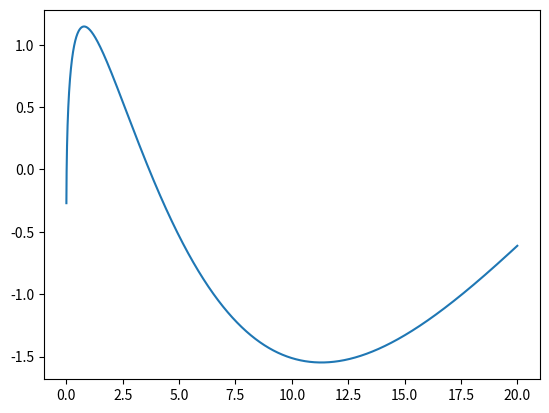

Write Python code to recreate this figure.
import numpy as np
import matplotlib.pyplot as plt

omega = 0.8
delta = 0.1

A = np.matrix([[0, 1], [-omega ** 2, -2 * delta * omega]])
B = np.c_[[0, 1]]
Sf = np.matrix('3 0; 0 1')
Q = 0.001 * np.identity(2)
R = 1
tf = 20
dt = 0.001
alpha = 0.33
t_dis = np.arange(0, tf + dt, dt)

S = np.empty((t_dis.size, 2, 2))
S[-1] = Sf

for i in range(t_dis.size - 1, 0, -1):
    dSdt = -(dt * (i + 1)) ** (alpha - 1) * (A.T @ S[i] + S[i] @ A - S[i] @ B @ B.T @ S[i] + Q)
    S[i - 1] = S[i] - dt * dSdt;
    # print(S[i])
x = np.empty((t_dis.size, 2, 1))
x[0] = np.c_[[10, 3]]

u = np.empty(t_dis.size - 1)

for i in range(0, t_dis.size - 1):
    u[i] = -(B.T @ S[i] @ x[i]).item()
    x[i + 1] = x[i] + (dt * (i + 2)) ** (alpha - 1) * dt * (A @ x[i] + B * u[i])
fig, axs = plt.subplots(1, 1)
axs.plot(t_dis[:-1], u)
plt.show()
